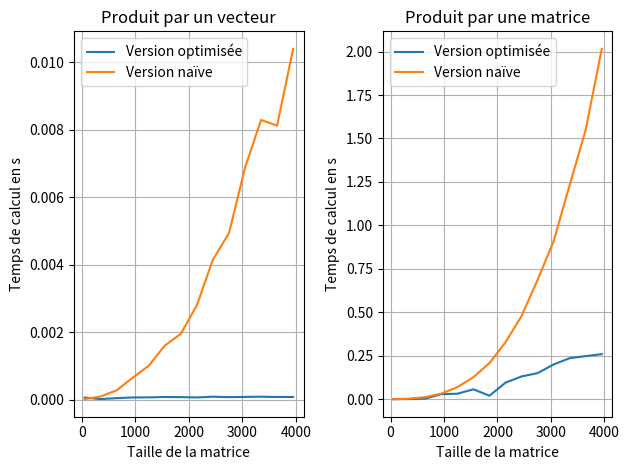

The script that saved this image:
import numpy as np

def compute_N(U, V):
	"""
	Returns the column matrix N resolving the following equation :
	V = U - 2 * N * N^T * U
	"""
	if np.array_equal(U, V):
		return None
	diff = U - V
	res = diff / np.linalg.norm(diff)
	return res.reshape(len(U), 1)


def householder(U, V):
	"""
	Returns (H, N) in the matrix equation H.U = V
	with H = Id - 2 * N * N^T
	"""
	N = compute_N(U, V)
	identity = np.eye(len(U))
	
	if N is None:
		return identity, None
	return identity - 2 * (N @ N.T), N


def vector_product(H, N, V):
	"""
	Returns the product H * V, with only a dot product (using N)
	Note H is useless here, except it shows we are dealing with a HH matrix
	"""
	if N is None:
		return V
	alpha = N.T @ V # Scalar product
	return V - 2 * alpha * N


def matrix_product_right(H, N, VL):
	"""
	Returns the matrix product H * VL, using scalar products
	Note H is useless here, except it shows we are dealing with a HH matrix
	"""
	if N is None:
		return VL

	n = VL.shape[1]
	factors = np.zeros(n)

	for k in range(n):
		factors[k] = N.T @ VL[:, k] # Scalar product
	return VL - 2 * N * factors


def matrix_product_left(H, N, VL):
	"""
	Returns the matrix product VL * H, using scalar products
	Note H is useless here, except it shows we are dealing with a HH matrix
	"""
	if N is None:
		return VL
	
	n = VL.shape[0]
	factors = np.zeros(n)

	for k in range(n):
		factors[k] = VL[k, :] @ N # Scalar product
	return VL - 2 * factors.reshape((n, 1)) @ N.T


if __name__ == '__main__':
	import matplotlib.pyplot as plt
	import time

	sizes = np.arange(50, 4000, 300)

	vt = []
	vt_opt = []
	mt = []
	mt_opt = []

	for n in sizes:
		A = np.random.randn(n, n)
		V = np.random.randn(n)
		N = np.ones(n)

		start = time.time()
		vector_product(A, N, V)
		vt_opt.append(time.time() - start)

		start = time.time()
		A @ V
		vt.append(time.time() - start)

		start = time.time()
		matrix_product_right(A, N, A)
		mt_opt.append(time.time() - start)

		start = time.time()
		A @ A
		mt.append(time.time() - start)

	plt.subplot(1, 2, 1)	
	plt.plot(sizes, vt_opt, label='Version optimisée')
	plt.plot(sizes, vt, label='Version naïve')
	plt.title('Produit par un vecteur')
	plt.xlabel('Taille de la matrice')
	plt.ylabel('Temps de calcul en s')
	plt.legend()
	plt.grid()

	plt.subplot(1, 2, 2)
	plt.plot(sizes, mt_opt, label='Version optimisée')
	plt.plot(sizes, mt, label='Version naïve')
	plt.title('Produit par une matrice')
	plt.xlabel('Taille de la matrice')
	plt.ylabel('Temps de calcul en s')
	plt.legend()
	plt.grid()
	
	plt.tight_layout()
	plt.show()

